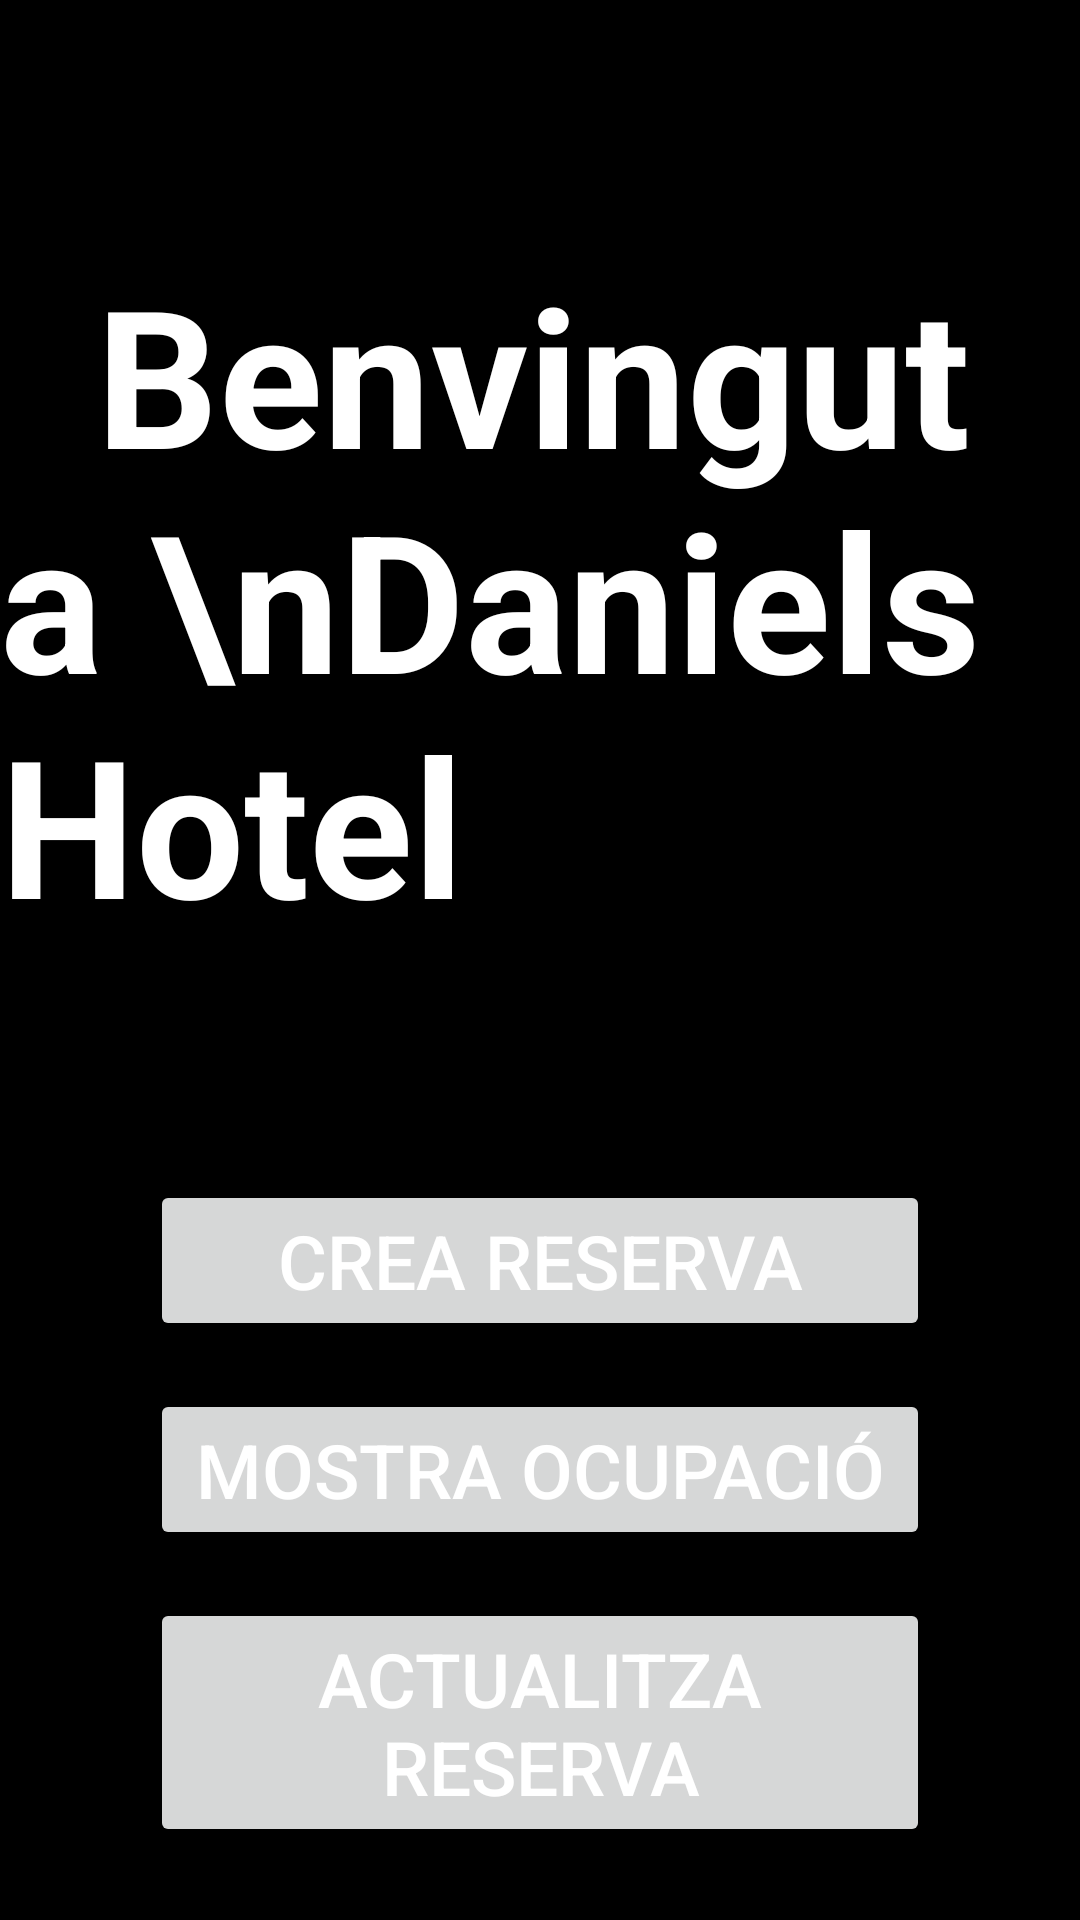

This screen was rendered from an Android layout file. Write that file and the resources it references.
<!-- AndroidManifest.xml: application theme Theme.DanielsHotel -->
<!-- res/layout/activity_main.xml -->
<?xml version="1.0" encoding="utf-8"?>
<RelativeLayout
    xmlns:android="http://schemas.android.com/apk/res/android"
    xmlns:tools="http://schemas.android.com/tools"
    android:layout_width="match_parent"
    android:layout_height="match_parent"
    android:background="#000000"
    tools:context=".MainActivity">

    <android.widget.TextView
        android:id="@+id/textViewWelcome"
        android:layout_width="wrap_content"
        android:layout_height="wrap_content"
        android:text="  Benvingut a \nDaniels Hotel"
        android:textSize="64sp"
        android:paddingTop="50dp"
        android:textStyle="bold"
        android:layout_centerHorizontal="true"
        android:layout_marginTop="32dp"
        android:textColor="#FFFFFF"/>


    <Button
            android:id="@+id/buttonCrearReserva"
            android:layout_width="260dp"
            android:layout_height="wrap_content"
            android:textSize="25dp"
            android:text="Crea reserva"
            android:layout_below="@id/textViewWelcome"
            android:layout_centerHorizontal="true"
            android:textColor="@color/white"
            android:layout_marginTop="76dp"/>

    <Button
            android:id="@+id/buttonMostrar"
            android:layout_width="260dp"
            android:layout_height="wrap_content"
            android:textSize="25dp"
            android:text="Mostra ocupació"
            android:layout_below="@id/buttonCrearReserva"
            android:layout_centerHorizontal="true"
            android:textColor="@color/white"
            android:layout_marginTop="16dp"/>

    <Button
            android:id="@+id/buttonModificarReserva"
            android:layout_width="260dp"
            android:layout_height="wrap_content"
            android:textColor="@color/white"
            android:text="Actualitza reserva"
            android:textSize="25dp"
            android:layout_below="@id/buttonMostrar"
            android:layout_centerHorizontal="true"
            android:layout_marginTop="16dp"/>

    <Button
            android:id="@+id/buttonEsborrarReserva"
            android:layout_width="260dp"
            android:layout_height="wrap_content"
            android:textColor="@color/white"
            android:text="Esborra reserva"
            android:textSize="25dp"
            android:layout_below="@id/buttonModificarReserva"
            android:layout_centerHorizontal="true"
            android:layout_marginTop="16dp"/>

    <Button
            android:id="@+id/buttonSortir"
            android:layout_width="260dp"
            android:layout_height="wrap_content"
            android:textSize="25dp"
            android:text="Sortir"
            android:textColor="@color/white"
            android:layout_below="@id/buttonEsborrarReserva"
            android:layout_centerHorizontal="true"
            android:layout_marginTop="16dp"/>


</RelativeLayout>
<!-- resources referenced by this layout -->
<resources>
  <color name="white">#FFFFFFFF</color>
  <style name="Theme.DanielsHotel" parent="Base.Theme.DanielsHotel" />
  <style name="Base.Theme.DanielsHotel" parent="Theme.Material3.DayNight.NoActionBar">
          
          
      </style>
</resources>
